2-way image classification set "image_rgb" from GitHub (filou123456/turtle); label vocabulary: arreter, continue.

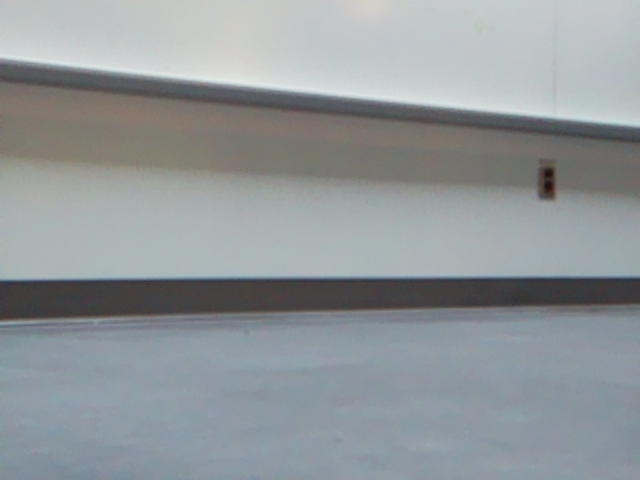
Label: arreter

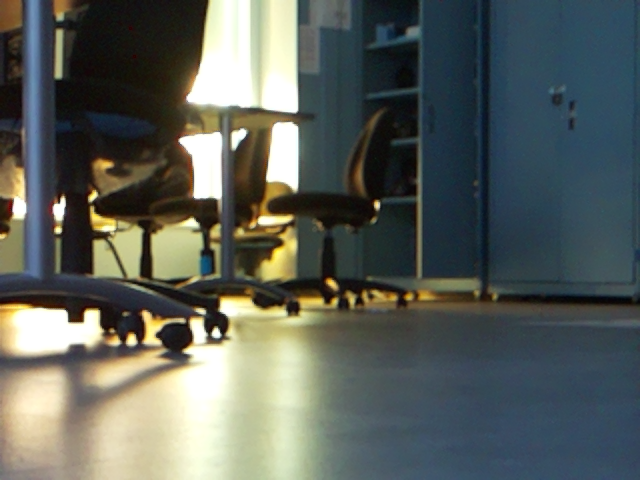
Label: continue

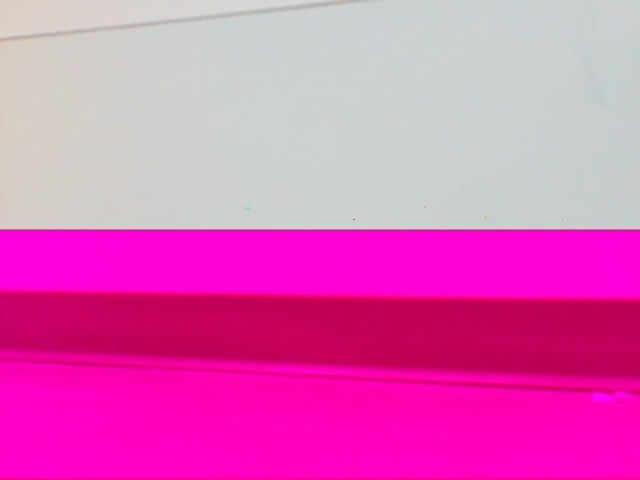
Label: arreter

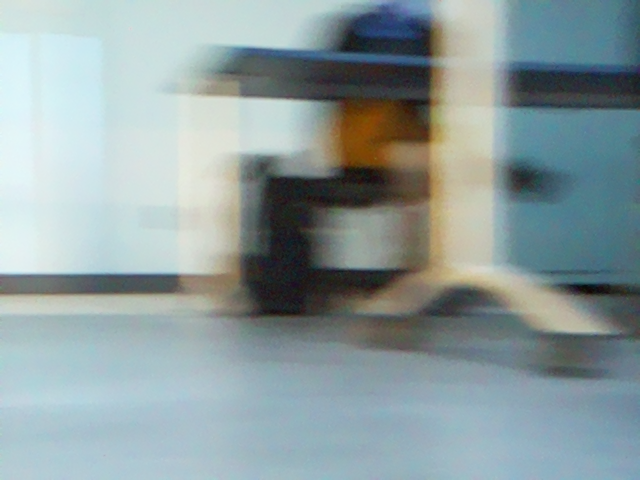
Label: continue

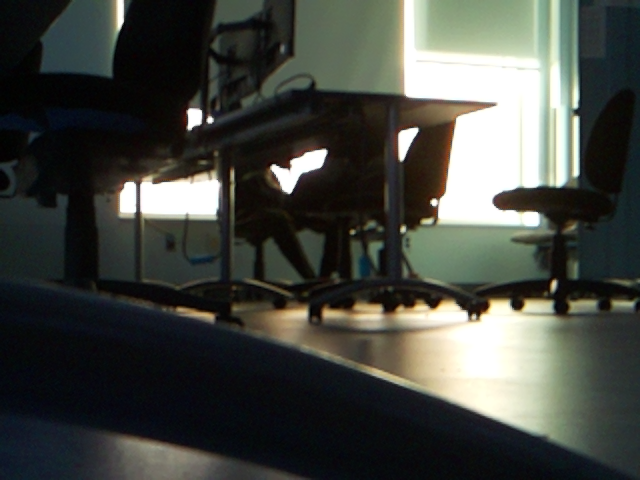
Label: arreter

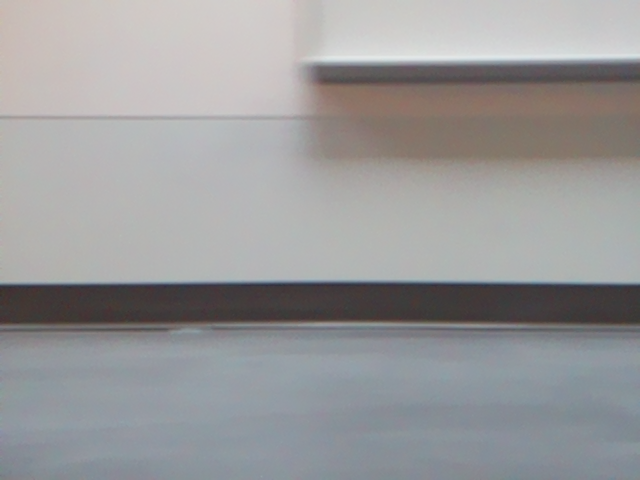
Label: continue
